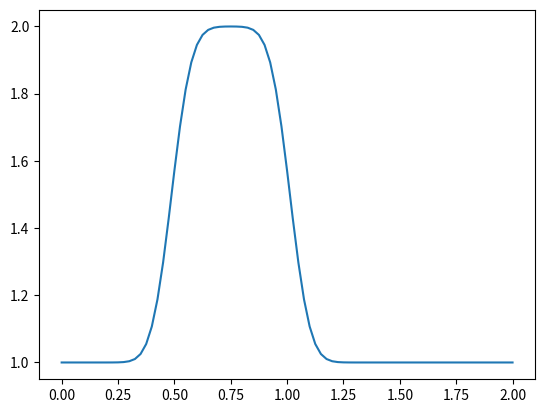

The script that saved this image:
# -*- coding: utf-8 -*-
"""
Created on Tue Jan  3 12:39:27 2017

[redacted]
"""

import numpy
from matplotlib import pyplot

def x_nodes(nx):
    dx = 2 / (nx-1) # x ranges from 0 to 2
    sigma = 0.2 # Courant Number
    nt = 20 # this makes solution interesting
    nu = 0.3 # Viscocity
    dt = sigma * dx**2 / nu # time step
    
    # I.C.s
    u = numpy.ones(nx)
    u[int(.5 / dx):int(1 / dx + 1)] = 2 # u = 2 between 0.5
    
    
    un = numpy.ones(nx) #initialize a temporary array
    
    for n in range(nt):  #loop for values of n from 0 to nt, so it will run nt times
        un = u.copy() ##copy the existing values of u into un
        for i in range(1,nx-1):
            u[i] = un[i] + nu * dt / dx**2 * (un[i+1] - 2 * un[i] + un[i-1])
    
    pyplot.plot(numpy.linspace(0, 2, nx),u);

x_nodes(81)
